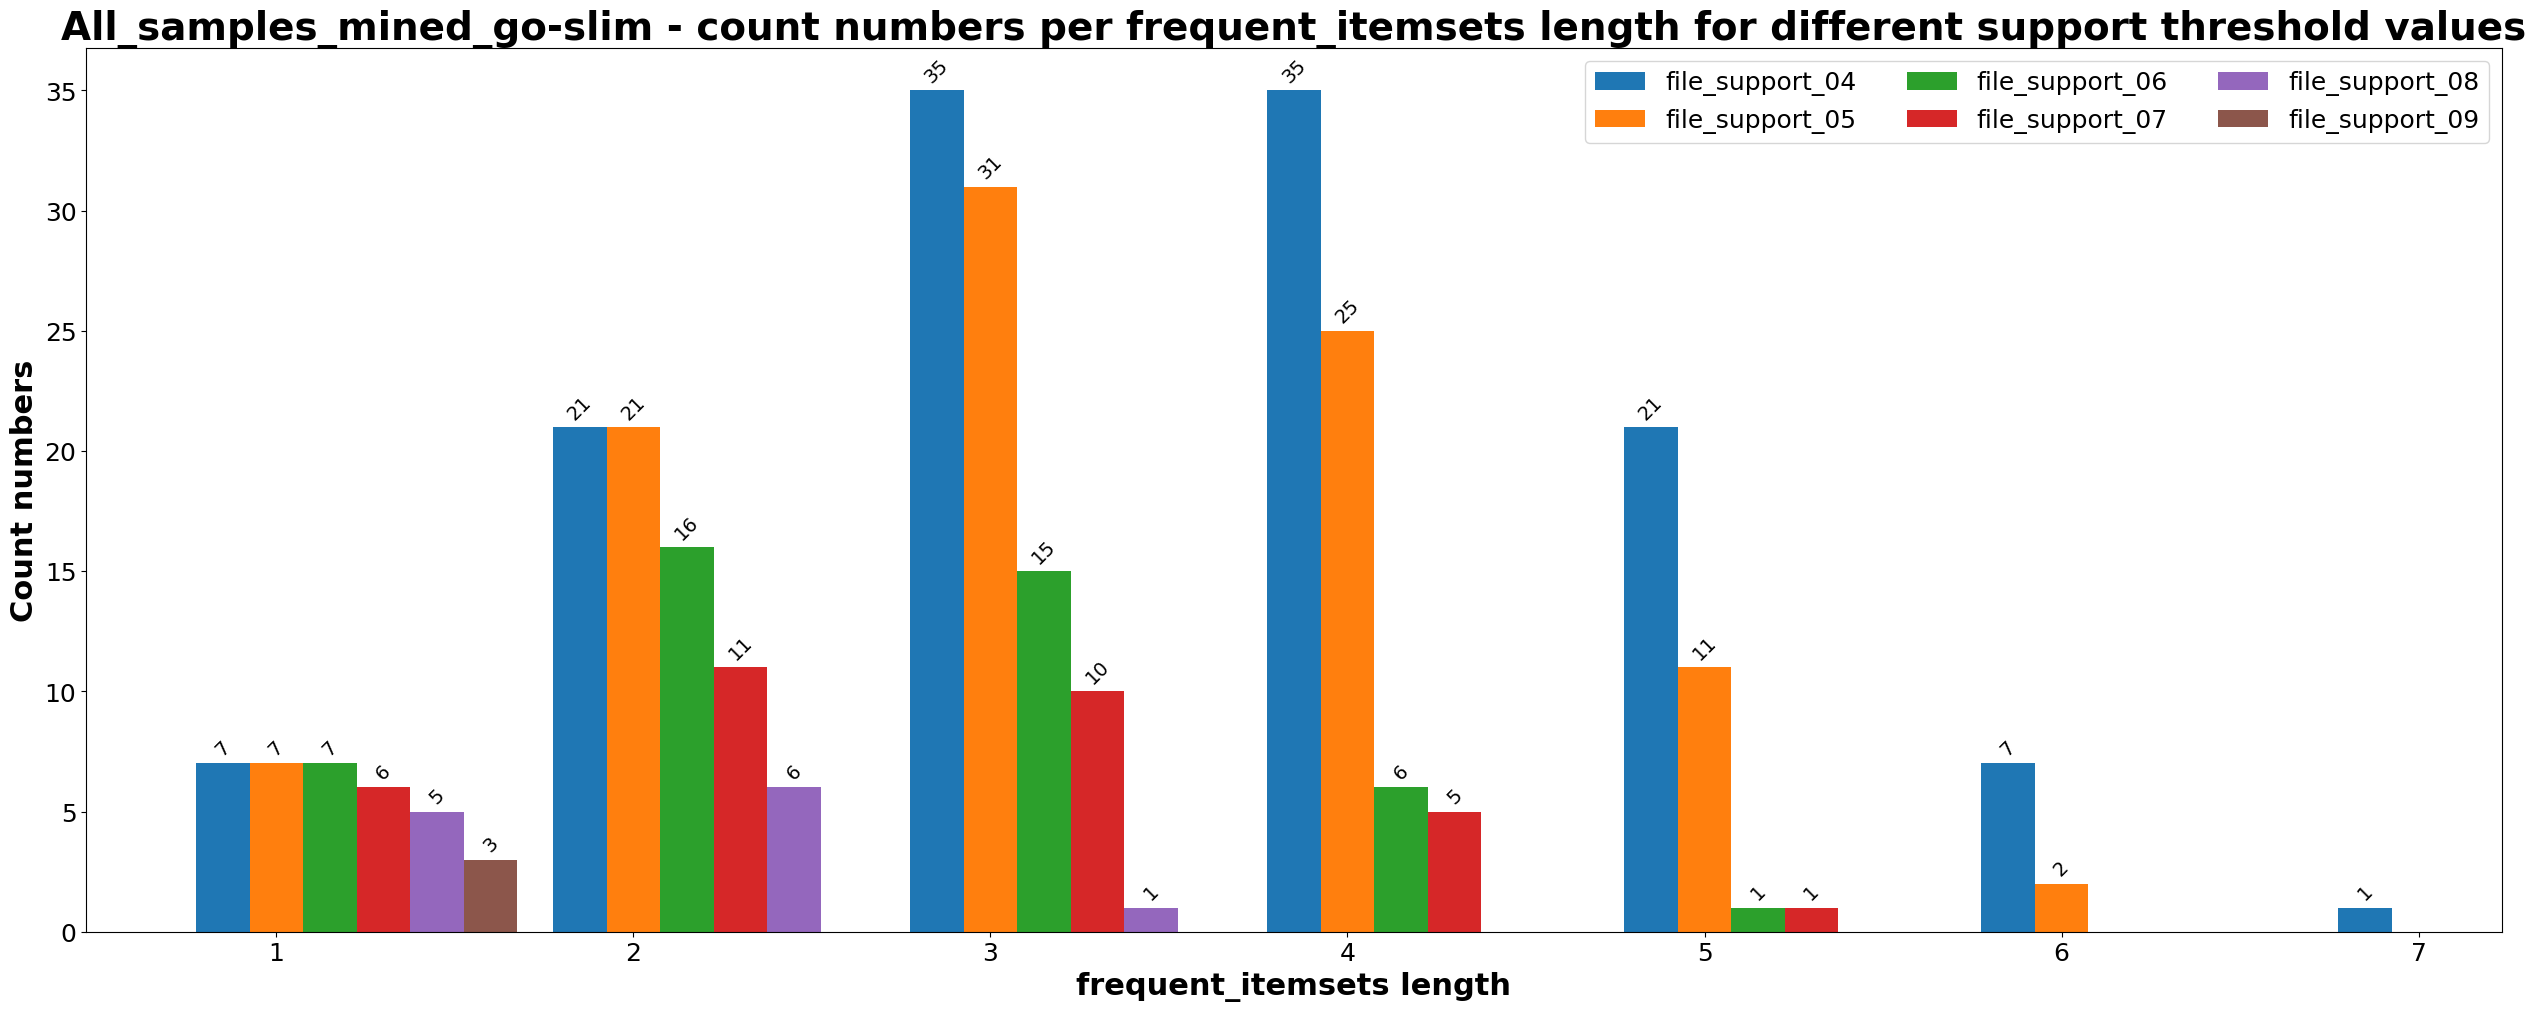

The data file committed next to this chart (first rows):
, 1, 2, 3, 4, 5, 6, 7
file_support_04, 7, 21, 35, 35, 21, 7, 1
file_support_05, 7, 21, 31, 25, 11, 2, 
file_support_06, 7, 16, 15, 6, 1, , 
file_support_07, 6, 11, 10, 5, 1, , 
file_support_08, 5, 6, 1, , , , 
file_support_09, 3, , , , , , 
